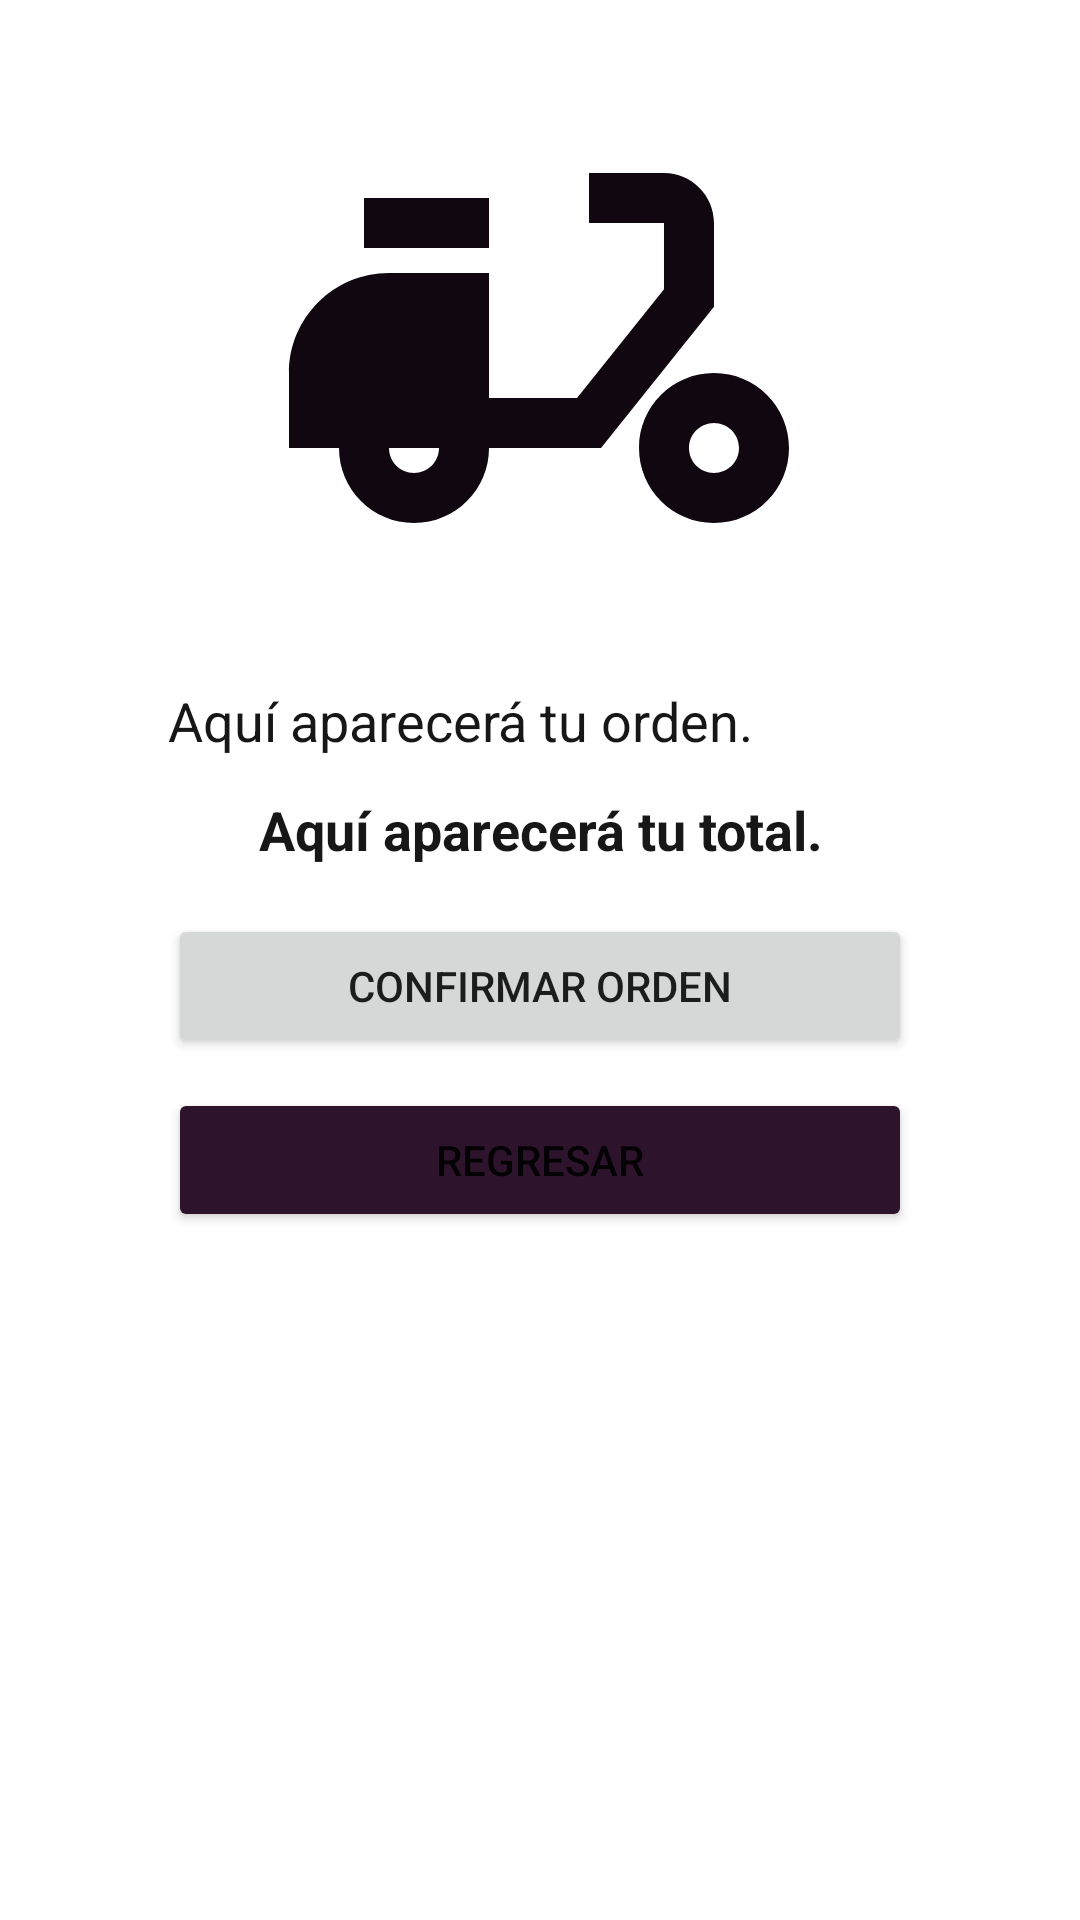

Produce the Android XML layout that renders to this screen, including the resource entries it uses.
<!-- AndroidManifest.xml: application theme Theme.ProyectoDSM -->
<!-- res/layout/activity_cart.xml -->
<?xml version="1.0" encoding="utf-8"?>
<androidx.constraintlayout.widget.ConstraintLayout xmlns:android="http://schemas.android.com/apk/res/android"
    xmlns:app="http://schemas.android.com/apk/res-auto"
    xmlns:tools="http://schemas.android.com/tools"
    android:layout_width="match_parent"
    android:layout_height="match_parent"
    tools:context=".CartActivity">

    <ImageView
        android:id="@+id/imageRegArt"
        android:layout_width="wrap_content"
        android:layout_height="wrap_content"
        android:layout_marginStart="58dp"
        android:layout_marginTop="16dp"
        android:layout_marginEnd="58dp"
        app:layout_constraintEnd_toEndOf="parent"
        app:layout_constraintHorizontal_bias="0.494"
        app:layout_constraintStart_toStartOf="parent"
        app:layout_constraintTop_toTopOf="parent"
        app:srcCompat="@drawable/ic_baseline_delivery_dining_24" />

    <TextView
        android:id="@+id/txtOrden"
        android:layout_width="0dp"
        android:layout_height="wrap_content"
        android:layout_marginStart="56dp"
        android:layout_marginTop="12dp"
        android:layout_marginEnd="56dp"
        android:text="@string/placeholder_orden"
        android:textColor="#171717"
        android:textSize="18sp"
        app:layout_constraintEnd_toEndOf="parent"
        app:layout_constraintStart_toStartOf="parent"
        app:layout_constraintTop_toBottomOf="@+id/imageRegArt" />

    <TextView
        android:id="@+id/txtTotal"
        android:layout_width="0dp"
        android:layout_height="wrap_content"
        android:layout_marginStart="56dp"
        android:layout_marginTop="12dp"
        android:layout_marginEnd="56dp"
        android:text="@string/placeholder_total"
        android:textAlignment="center"
        android:textColor="#171717"
        android:textSize="18sp"
        android:textStyle="bold"
        app:layout_constraintEnd_toEndOf="parent"
        app:layout_constraintStart_toStartOf="parent"
        app:layout_constraintTop_toBottomOf="@+id/txtOrden" />

    <Button
        android:id="@+id/btnConfirmar"
        android:layout_width="0dp"
        android:layout_height="wrap_content"
        android:layout_marginStart="56dp"
        android:layout_marginEnd="56dp"
        android:layout_marginTop="16dp"
        android:text="@string/btn_confirm"
        app:layout_constraintEnd_toEndOf="parent"
        app:layout_constraintHorizontal_bias="0.0"
        app:layout_constraintStart_toStartOf="parent"
        app:layout_constraintTop_toBottomOf="@+id/txtTotal" />

    <Button
        android:id="@+id/btnVolver"
        android:backgroundTint="@color/paleta_5"
        android:layout_width="0dp"
        android:layout_height="wrap_content"
        android:layout_marginStart="56dp"
        android:layout_marginTop="10dp"
        android:layout_marginEnd="56dp"
        android:text="@string/btn_volver"
        app:layout_constraintEnd_toEndOf="parent"
        app:layout_constraintHorizontal_bias="0.0"
        app:layout_constraintStart_toStartOf="parent"
        app:layout_constraintTop_toBottomOf="@+id/btnConfirmar" />

</androidx.constraintlayout.widget.ConstraintLayout>
<!-- resources referenced by this layout -->
<resources>
  <color name="paleta_5">#2D142C</color>
  <!-- drawable ic_baseline_delivery_dining_24 (drawable) -->
  <vector xmlns:android="http://schemas.android.com/apk/res/android"
      android:width="200dp"
      android:height="200dp"
      android:viewportWidth="24"
      android:viewportHeight="24"
      android:tint="#100710">
    <path
        android:fillColor="@android:color/white"
        android:pathData="M19,7c0,-1.1 -0.9,-2 -2,-2h-3v2h3v2.65L13.52,14H10V9H6c-2.21,0 -4,1.79 -4,4v3h2c0,1.66 1.34,3 3,3s3,-1.34 3,-3h4.48L19,10.35V7zM7,17c-0.55,0 -1,-0.45 -1,-1h2C8,16.55 7.55,17 7,17z"/>
    <path
        android:fillColor="@android:color/white"
        android:pathData="M5,6h5v2h-5z"/>
    <path
        android:fillColor="@android:color/white"
        android:pathData="M19,13c-1.66,0 -3,1.34 -3,3s1.34,3 3,3s3,-1.34 3,-3S20.66,13 19,13zM19,17c-0.55,0 -1,-0.45 -1,-1s0.45,-1 1,-1s1,0.45 1,1S19.55,17 19,17z"/>
  </vector>
  <string name="btn_confirm">Confirmar orden</string>
  <string name="btn_volver">Regresar</string>
  <string name="placeholder_orden">Aquí aparecerá tu orden.</string>
  <string name="placeholder_total">Aquí aparecerá tu total.</string>
  <style name="Theme.ProyectoDSM" parent="Theme.MaterialComponents.DayNight.DarkActionBar">
          
          <item name="colorPrimary">@color/paleta_3</item>
          <item name="colorPrimaryVariant">@color/paleta_4</item>
          <item name="colorOnPrimary">@color/white</item>
          
          <item name="colorSecondary">@color/teal_200</item>
          <item name="colorSecondaryVariant">@color/teal_700</item>
          <item name="colorOnSecondary">@color/black</item>
          
          <item name="android:statusBarColor" tools:targetApi="l">?attr/colorPrimaryVariant</item>
          
      </style>
  <color name="paleta_3">#801336</color>
  <color name="paleta_4">#510A32</color>
  <color name="white">#F3EED9</color>
  <color name="teal_200">#FF03DAC5</color>
  <color name="teal_700">#FF018786</color>
  <color name="black">#FF000000</color>
</resources>
